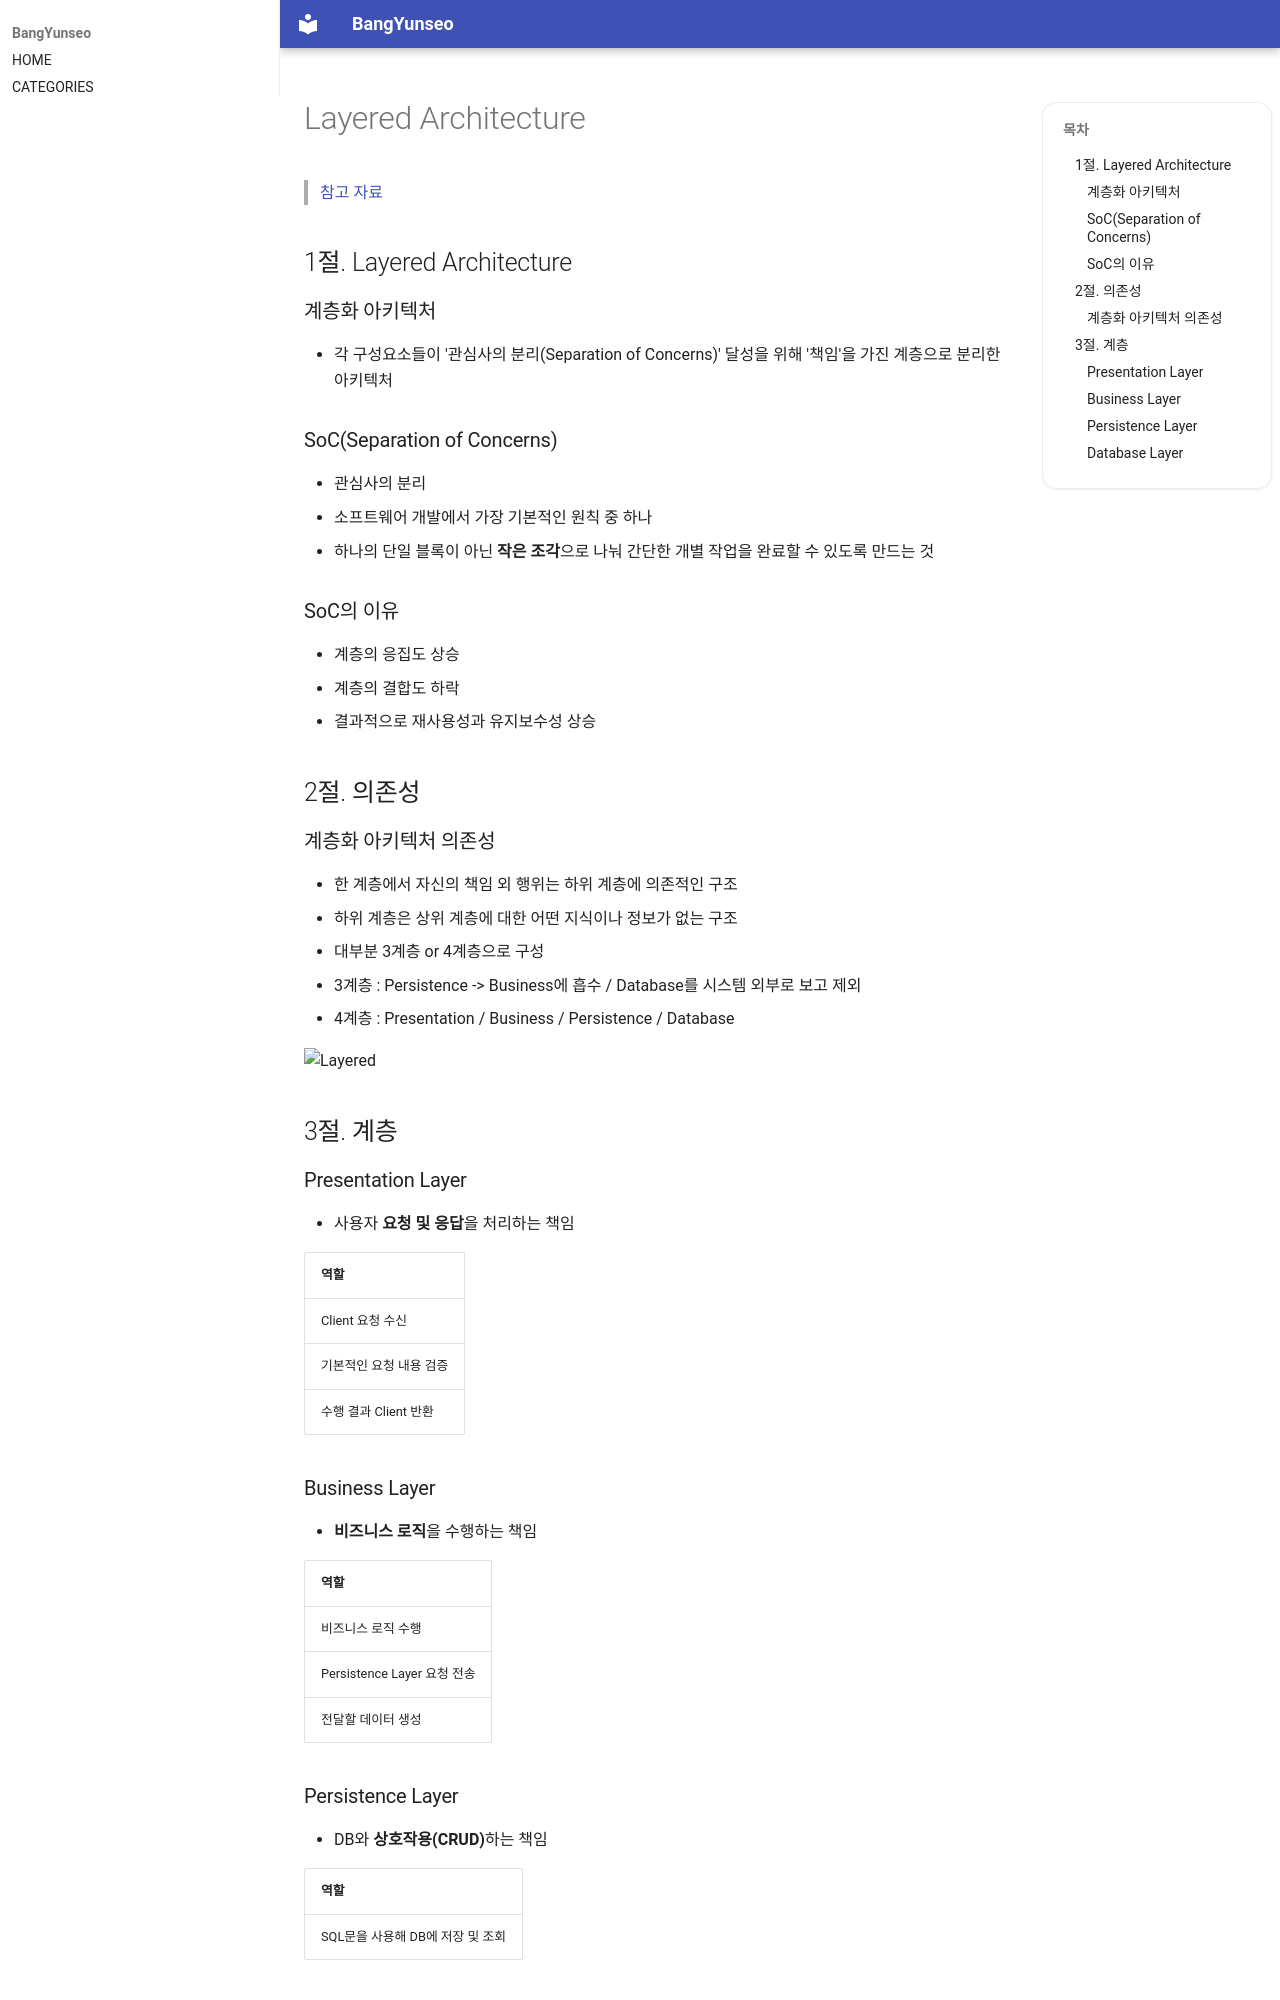

repository: BangYunseo/TIL · page: ComputerScience/SE/ArchitecturePattern/01_Layered/index.html · generator: mkdocs

# Layered Architecture

> [참고 자료](https://ksh-coding.tistory.com/92#%F0%9F%8E%AF%201.%C2%A0%20Layered%20Architecture%EB%9E%80%3F-1)

## 1절. Layered Architecture

### 계층화 아키텍처

- 각 구성요소들이 '관심사의 분리(Separation of Concerns)' 달성을 위해 '책임'을 가진 계층으로 분리한 아키텍처

### SoC(Separation of Concerns)

- 관심사의 분리
- 소프트웨어 개발에서 가장 기본적인 원칙 중 하나
- 하나의 단일 블록이 아닌 **작은 조각**으로 나눠 간단한 개별 작업을 완료할 수 있도록 만드는 것

### SoC의 이유

- 계층의 응집도 상승
- 계층의 결합도 하락
- 결과적으로 재사용성과 유지보수성 상승

## 2절. 의존성

### 계층화 아키텍처 의존성

- 한 계층에서 자신의 책임 외 행위는 하위 계층에 의존적인 구조
- 하위 계층은 상위 계층에 대한 어떤 지식이나 정보가 없는 구조
- 대부분 3계층 or 4계층으로 구성
  - 3계층 : Persistence -> Business에 흡수 / Database를 시스템 외부로 보고 제외
  - 4계층 : Presentation / Business / Persistence / Database

![Layered](./Image/01_Layered/Layered.png)

## 3절. 계층

### Presentation Layer

- 사용자 **요청 및 응답**을 처리하는 책임

| 역할                    |
| :---------------------- |
| Client 요청 수신        |
| 기본적인 요청 내용 검증 |
| 수행 결과 Client 반환   |

### Business Layer

- **비즈니스 로직**을 수행하는 책임

| 역할                        |
| :-------------------------- |
| 비즈니스 로직 수행          |
| Persistence Layer 요청 전송 |
| 전달할 데이터 생성          |
